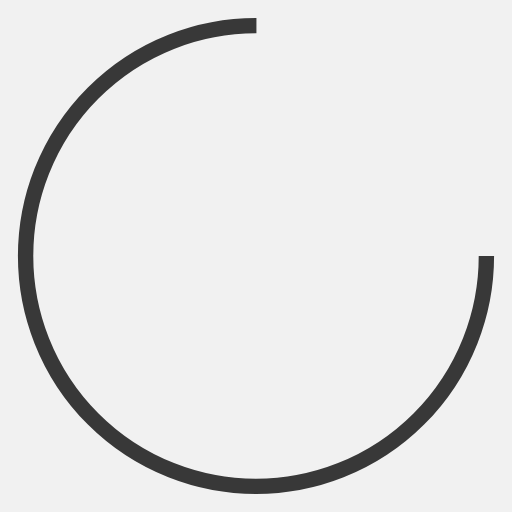
t = 0.00 s
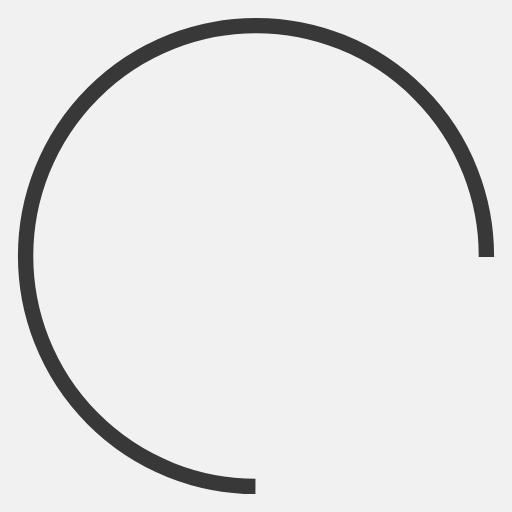
t = 0.23 s
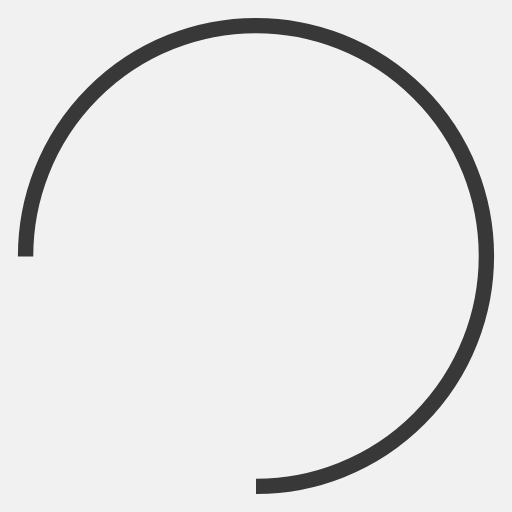
t = 0.47 s
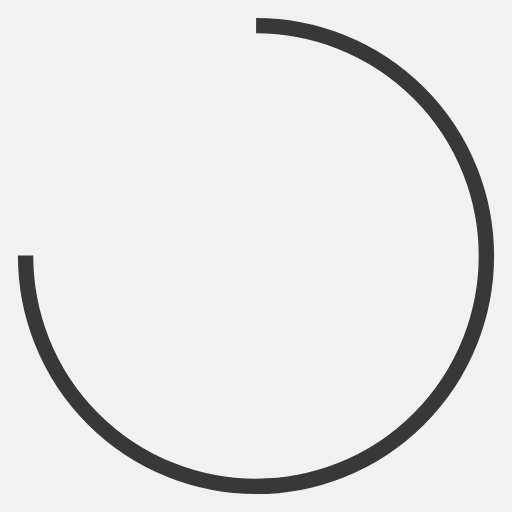
t = 0.70 s

The animated SVG that drew these frames (rendered in a browser with its animation timeline set to each time). Animation: 1 SMIL element (animateTransform=1); one cycle of 0.94 s, repeats indefinitely.

<?xml version="1.0" encoding="utf-8"?>
<svg xmlns="http://www.w3.org/2000/svg" xmlns:xlink="http://www.w3.org/1999/xlink" style="margin: auto; background: rgb(241, 241, 241); display: block; shape-rendering: auto;" width="200px" height="200px" viewBox="0 0 100 100" preserveAspectRatio="xMidYMid">
<circle cx="50" cy="50" fill="none" stroke="#383838" stroke-width="3" r="45" stroke-dasharray="212.05750411731105 72.68583470577035" transform="rotate(152.623 50 50)">
  <animateTransform attributeName="transform" type="rotate" repeatCount="indefinite" dur="0.9345794392523364s" values="0 50 50;360 50 50" keyTimes="0;1"></animateTransform>
</circle>
<!-- [ldio] generated by https://loading.io/ --></svg>